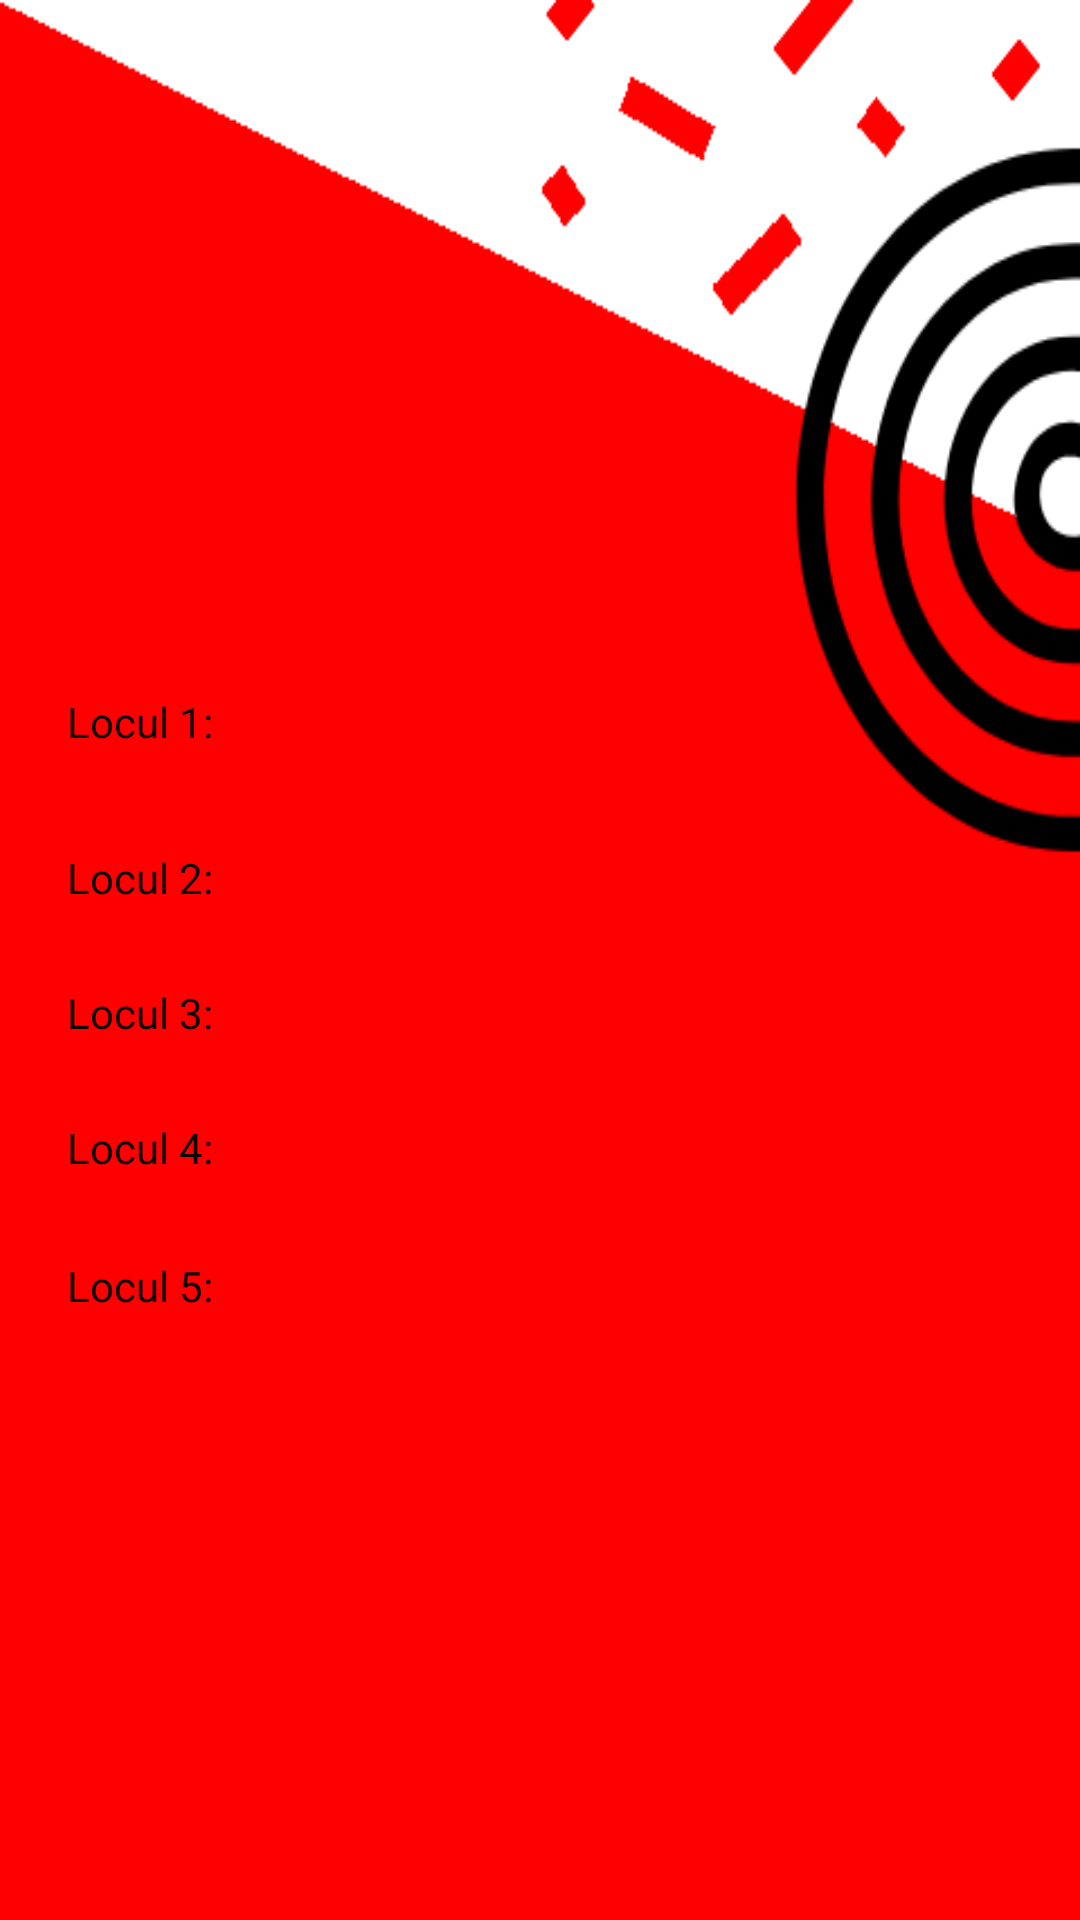

The Android layout XML behind this screen, and the referenced resources:
<!-- AndroidManifest.xml: application theme AppTheme -->
<!-- res/layout/activity_leaderboard.xml -->
<?xml version="1.0" encoding="utf-8"?>
<RelativeLayout xmlns:android="http://schemas.android.com/apk/res/android"
              xmlns:app="http://schemas.android.com/apk/res-auto"
              xmlns:tools="http://schemas.android.com/tools"
              android:layout_width="match_parent"
              android:layout_height="match_parent"
              android:background="@drawable/background16"
              android:weightSum="10"
              tools:context=".StartActivity">

    <LinearLayout

            android:layout_width="wrap_content"
            android:layout_height="283dp"
            android:layout_gravity="center"
            android:orientation="vertical" android:layout_centerHorizontal="true"
            android:layout_alignParentBottom="true" android:layout_marginBottom="126dp">

        <TextView
                android:id="@+id/challenge1"
                android:layout_width="315dp"
                android:layout_height="52dp"
                android:layout_gravity="center"

                android:text="Locul 1:"
                android:textColor="@color/black"/>

        <TextView
                android:id="@+id/challenge2"
                android:layout_width="315dp"
                android:layout_height="45dp"
                android:layout_gravity="center"

                android:text="Locul 2:"
                android:textColor="@color/black"/>

        <TextView
                android:id="@+id/challenge3"
                android:layout_width="315dp"
                android:layout_height="45dp"
                android:layout_gravity="center"

                android:text="Locul 3:"
                android:textColor="@color/black"/>

        <TextView
                android:id="@+id/challenge4"
                android:layout_width="315dp"
                android:layout_height="46dp"
                android:layout_gravity="center"

                android:text="Locul 4:"
                android:textColor="@color/black"/>

        <TextView
                android:id="@+id/challenge5"
                android:layout_width="315dp"
                android:layout_height="45dp"
                android:layout_gravity="center"

                android:text="Locul 5:"
                android:textColor="@color/black"/>

    </LinearLayout>
    <ImageView
            android:id="@+id/imageView"
            android:layout_height="139dp"
            app:srcCompat="@drawable/leaderboard"
            android:layout_alignParentBottom="true"
            android:layout_centerHorizontal="true"
            android:baselineAlignBottom="false" android:layout_width="164dp"/>


</RelativeLayout>
<!-- resources referenced by this layout -->
<resources>
  <color name="black">#0C0402</color>
  <!-- drawable background16: png bitmap (drawable, 14639 bytes) -->
  <style name="AppTheme" parent="Theme.AppCompat.Light.NoActionBar">
          
          <item name="colorPrimary">@color/colorPrimary</item>
          <item name="colorPrimaryDark">@color/bluu</item>
          <item name="colorAccent">@color/colorAccent</item>
      </style>
  <color name="colorPrimary">#00BCD4</color>
  <color name="bluu">#2F4581  </color>
  <color name="colorAccent">#ed1308</color>
</resources>
